Run: headless pygame with SDL's dummy video driver; simulated clock (each Clock.tick advances the game by its frame time, no real sleeping); random seed 0; keys injected as events and as key.get_pressed() state; no mouse input.
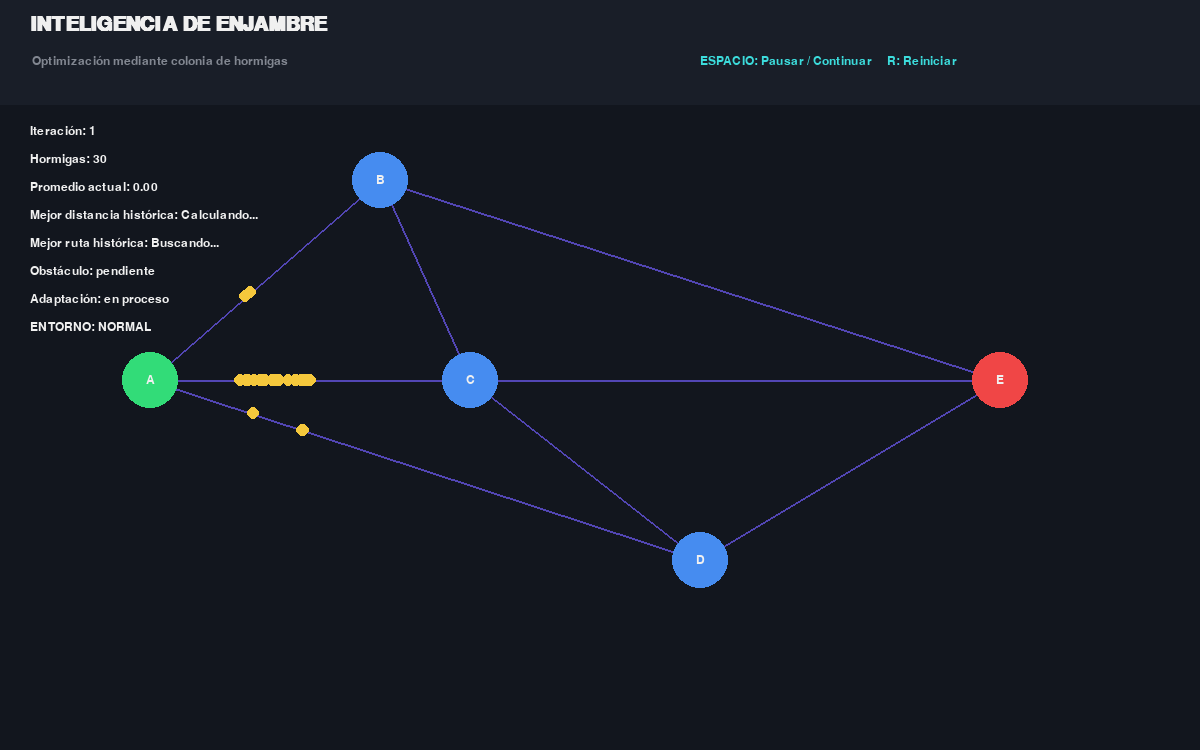
Frame 1 of 4 · flips 1–60 · no input
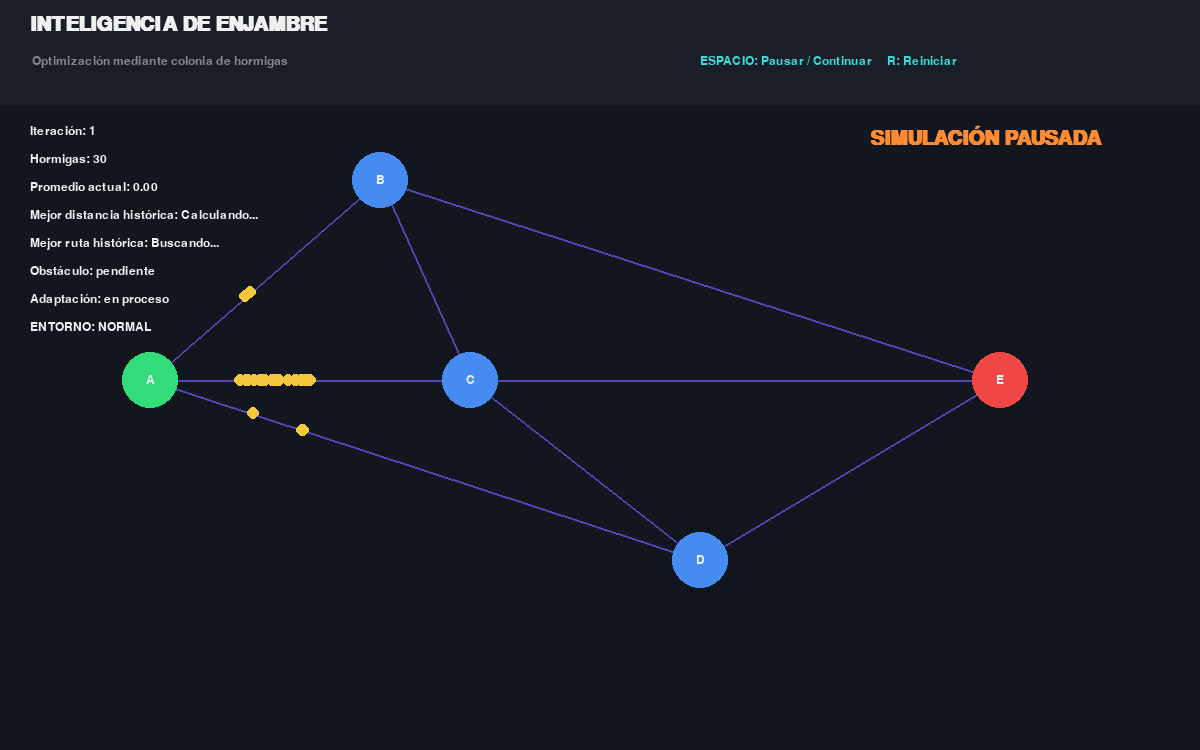
Frame 2 of 4 · flips 61–180 · tapped SPACE, RETURN · held RIGHT (→), D
Frame 3 of 4 · flips 181–300 · held DOWN (↓), S · screen unchanged from frame 2, image omitted
Frame 4 of 4 · flips 301–420 · held LEFT (←), A, UP (↑), W · screen unchanged from frame 3, image omitted

The pygame program that drew these frames:

import pygame
import random
import math


# ============================================================
# CONFIGURACIÓN
# ============================================================

ANCHO = 1200
ALTO = 750
FPS = 60

NUM_HORMIGAS = 30

ALPHA = 1.0
BETA = 2.0

EVAPORACION = 0.5
Q = 100.0

ITERACION_OBSTACULO = 5


# ============================================================
# COLORES
# ============================================================

FONDO = (18, 22, 30)
BLANCO = (240, 240, 240)
GRIS = (130, 135, 145)
VERDE = (50, 220, 120)
ROJO = (240, 70, 70)
AZUL = (70, 140, 240)
AMARILLO = (245, 200, 60)
MORADO = (180, 100, 240)
NARANJA = (255, 140, 50)
CIAN = (60, 220, 220)


# ============================================================
# NODOS
# ============================================================

NODOS = {
    "A": (150, 380),
    "B": (380, 180),
    "C": (470, 380),
    "D": (700, 560),
    "E": (1000, 380)
}

ORIGEN = "A"
DESTINO = "E"


# ============================================================
# GRAFO
# ============================================================

GRAFO_BASE = {

    "A": {
        "B": 4,
        "C": 2,
        "D": 7
    },

    "B": {
        "A": 4,
        "C": 5,
        "E": 6
    },

    "C": {
        "A": 2,
        "B": 5,
        "D": 3,
        "E": 4
    },

    "D": {
        "A": 7,
        "C": 3,
        "E": 2
    },

    "E": {
        "B": 6,
        "C": 4,
        "D": 2
    }
}

GRAFO = {}


# ============================================================
# ESTADO DE LA SIMULACIÓN
# ============================================================

obstaculo_activo = False

mensaje_entorno = "ENTORNO: NORMAL"

pausado = False

mejor_ruta_historica = None
mejor_distancia_historica = float("inf")

mejor_ruta_antes_obstaculo = None
mejor_distancia_antes_obstaculo = float("inf")

iteracion_obstaculo = None
iteracion_adaptacion = None

adaptacion_completada = False


# ============================================================
# FEROMONAS
# ============================================================

feromonas = {}


def inicializar_feromonas():

    global feromonas

    feromonas = {}

    for origen in GRAFO:

        for destino in GRAFO[origen]:

            conexion = tuple(
                sorted((origen, destino))
            )

            feromonas[conexion] = 1.0


# ============================================================
# FEROMONA
# ============================================================

def obtener_feromona(origen, destino):

    conexion = tuple(
        sorted((origen, destino))
    )

    return feromonas.get(
        conexion,
        0.01
    )


# ============================================================
# SELECCIÓN DEL SIGUIENTE NODO
# ============================================================

def seleccionar_siguiente(actual, visitados):

    candidatos = []
    valores = []

    for vecino, distancia in GRAFO[actual].items():

        if vecino in visitados:
            continue

        tau = obtener_feromona(
            actual,
            vecino
        )

        eta = 1 / distancia

        valor = (
            tau ** ALPHA
        ) * (
            eta ** BETA
        )

        candidatos.append(vecino)
        valores.append(valor)

    if not candidatos:

        return None

    suma = sum(valores)

    if suma <= 0:

        return random.choice(candidatos)

    probabilidades = [
        valor / suma
        for valor in valores
    ]

    aleatorio = random.random()

    acumulado = 0

    for i, probabilidad in enumerate(probabilidades):

        acumulado += probabilidad

        if aleatorio <= acumulado:

            return candidatos[i]

    return candidatos[-1]


# ============================================================
# HORMIGA
# ============================================================

class Hormiga:

    def __init__(self):

        self.ruta = [ORIGEN]

        self.visitados = {ORIGEN}

        self.actual = ORIGEN

        self.siguiente = None

        self.x, self.y = NODOS[ORIGEN]

        self.velocidad = random.uniform(
            1.5,
            2.8
        )

        self.distancia = 0

        self.finalizada = False

        self.elegir_siguiente()


    def elegir_siguiente(self):

        if self.actual == DESTINO:

            self.finalizada = True

            return

        siguiente = seleccionar_siguiente(
            self.actual,
            self.visitados
        )

        if siguiente is None:

            self.finalizada = True

            return

        self.siguiente = siguiente


    def actualizar(self):

        if self.finalizada:

            return

        destino_x, destino_y = NODOS[
            self.siguiente
        ]

        dx = destino_x - self.x
        dy = destino_y - self.y

        distancia_visual = math.sqrt(
            dx * dx + dy * dy
        )

        if distancia_visual <= self.velocidad:

            self.x = destino_x
            self.y = destino_y

            distancia_arista = GRAFO[
                self.actual
            ][
                self.siguiente
            ]

            self.distancia += distancia_arista

            self.actual = self.siguiente

            self.ruta.append(
                self.actual
            )

            self.visitados.add(
                self.actual
            )

            if self.actual == DESTINO:

                self.finalizada = True

            else:

                self.elegir_siguiente()

        else:

            self.x += (
                dx / distancia_visual
            ) * self.velocidad

            self.y += (
                dy / distancia_visual
            ) * self.velocidad


# ============================================================
# ACTIVAR OBSTÁCULO
# ============================================================

def activar_obstaculo(iteracion):

    global GRAFO
    global obstaculo_activo
    global mensaje_entorno
    global iteracion_obstaculo
    global mejor_ruta_antes_obstaculo
    global mejor_distancia_antes_obstaculo

    if obstaculo_activo:

        return

    obstaculo_activo = True

    iteracion_obstaculo = iteracion

    mejor_ruta_antes_obstaculo = (
        mejor_ruta_historica.copy()
        if mejor_ruta_historica
        else None
    )

    mejor_distancia_antes_obstaculo = (
        mejor_distancia_historica
    )

    mensaje_entorno = (
        "OBSTÁCULO DETECTADO - REPLANIFICANDO"
    )

    # Bloqueamos C -> E

    if "E" in GRAFO["C"]:

        del GRAFO["C"]["E"]

    if "C" in GRAFO["E"]:

        del GRAFO["E"]["C"]


# ============================================================
# ACTUALIZAR MEJOR RESULTADO
# ============================================================

def actualizar_mejor_resultado(hormigas, iteracion):

    global mejor_ruta_historica
    global mejor_distancia_historica

    global iteracion_adaptacion
    global adaptacion_completada
    global mensaje_entorno

    rutas_validas = []

    for hormiga in hormigas:

        if not hormiga.finalizada:
            continue

        if hormiga.actual != DESTINO:
            continue

        if hormiga.distancia <= 0:
            continue

        rutas_validas.append(
            (
                hormiga.ruta.copy(),
                hormiga.distancia
            )
        )

    if not rutas_validas:

        return

    mejor_actual = min(
        rutas_validas,
        key=lambda x: x[1]
    )

    ruta_actual, distancia_actual = mejor_actual

    # Mejor resultado histórico general

    if distancia_actual < mejor_distancia_historica:

        mejor_distancia_historica = (
            distancia_actual
        )

        mejor_ruta_historica = (
            ruta_actual.copy()
        )

    # Comprobar adaptación

    if (
        obstaculo_activo
        and not adaptacion_completada
    ):

        ruta_anterior = (
            mejor_ruta_antes_obstaculo
        )

        if (
            ruta_anterior is not None
            and ruta_actual != ruta_anterior
        ):

            adaptacion_completada = True

            iteracion_adaptacion = iteracion

            mensaje_entorno = (
                "ADAPTACIÓN COMPLETADA - NUEVA RUTA"
            )


# ============================================================
# DISTANCIA PROMEDIO
# ============================================================

def obtener_promedio(hormigas):

    distancias = [

        hormiga.distancia

        for hormiga in hormigas

        if hormiga.finalizada
        and hormiga.distancia > 0

    ]

    if not distancias:

        return 0.0

    return sum(distancias) / len(distancias)


# ============================================================
# EVAPORACIÓN
# ============================================================

def evaporar_feromonas():

    for conexion in feromonas:

        feromonas[conexion] *= (
            1 - EVAPORACION
        )

        feromonas[conexion] = max(
            feromonas[conexion],
            0.05
        )


# ============================================================
# DEPÓSITO DE FEROMONA
# ============================================================

def depositar_feromonas(hormigas):

    for hormiga in hormigas:

        if not hormiga.finalizada:
            continue

        if hormiga.distancia <= 0:
            continue

        cantidad = (
            Q / hormiga.distancia
        )

        for i in range(
            len(hormiga.ruta) - 1
        ):

            origen = hormiga.ruta[i]

            destino = hormiga.ruta[i + 1]

            conexion = tuple(
                sorted(
                    (
                        origen,
                        destino
                    )
                )
            )

            if conexion in feromonas:

                feromonas[conexion] += cantidad


# ============================================================
# DIBUJAR CONEXIONES
# ============================================================

def dibujar_conexiones(pantalla):

    conexiones_dibujadas = set()

    for origen in GRAFO:

        for destino in GRAFO[origen]:

            conexion = tuple(
                sorted(
                    (
                        origen,
                        destino
                    )
                )
            )

            if conexion in conexiones_dibujadas:
                continue

            conexiones_dibujadas.add(
                conexion
            )

            x1, y1 = NODOS[origen]

            x2, y2 = NODOS[destino]

            nivel = obtener_feromona(
                origen,
                destino
            )

            grosor = min(
                2 + int(nivel / 20),
                12
            )

            color = (
                min(
                    80 + int(nivel * 2),
                    240
                ),
                70,
                180
            )

            pygame.draw.line(
                pantalla,
                color,
                (x1, y1),
                (x2, y2),
                grosor
            )


# ============================================================
# OBSTÁCULO
# ============================================================

def dibujar_obstaculo(pantalla):

    if not obstaculo_activo:

        return

    x1, y1 = NODOS["C"]
    x2, y2 = NODOS["E"]

    mitad_x = (x1 + x2) // 2
    mitad_y = (y1 + y2) // 2

    pygame.draw.rect(
        pantalla,
        NARANJA,
        (
            mitad_x - 30,
            mitad_y - 25,
            60,
            50
        )
    )

    fuente = pygame.font.SysFont(
        "Arial",
        16,
        bold=True
    )

    texto = fuente.render(
        "BLOQUEO",
        True,
        BLANCO
    )

    pantalla.blit(
        texto,
        (
            mitad_x -
            texto.get_width() // 2,
            mitad_y -
            texto.get_height() // 2
        )
    )


# ============================================================
# NODOS
# ============================================================

def dibujar_nodos(pantalla, fuente):

    for nombre, posicion in NODOS.items():

        x, y = posicion

        if nombre == ORIGEN:

            color = VERDE

        elif nombre == DESTINO:

            color = ROJO

        else:

            color = AZUL

        pygame.draw.circle(
            pantalla,
            color,
            (x, y),
            28
        )

        texto = fuente.render(
            nombre,
            True,
            BLANCO
        )

        pantalla.blit(
            texto,
            (
                x -
                texto.get_width() // 2,
                y -
                texto.get_height() // 2
            )
        )


# ============================================================
# HORMIGA
# ============================================================

def dibujar_hormiga(pantalla, hormiga):

    color = (
        MORADO
        if hormiga.finalizada
        else AMARILLO
    )

    pygame.draw.circle(
        pantalla,
        color,
        (
            int(hormiga.x),
            int(hormiga.y)
        ),
        6
    )


# ============================================================
# PANEL
# ============================================================

def dibujar_panel(
    pantalla,
    fuente_grande,
    fuente
):

    pygame.draw.rect(
        pantalla,
        (25, 30, 40),
        (0, 0, ANCHO, 105)
    )

    titulo = fuente_grande.render(
        "INTELIGENCIA DE ENJAMBRE",
        True,
        BLANCO
    )

    pantalla.blit(
        titulo,
        (30, 15)
    )

    subtitulo = fuente.render(
        "Optimización mediante colonia de hormigas",
        True,
        GRIS
    )

    pantalla.blit(
        subtitulo,
        (32, 55)
    )

    controles = fuente.render(
        "ESPACIO: Pausar / Continuar     R: Reiniciar",
        True,
        CIAN
    )

    pantalla.blit(
        controles,
        (700, 55)
    )


# ============================================================
# ESTADÍSTICAS
# ============================================================

def dibujar_estadisticas(
    pantalla,
    fuente,
    hormigas,
    iteracion
):

    promedio = obtener_promedio(
        hormigas
    )

    if mejor_ruta_historica:

        ruta_texto = " -> ".join(
            mejor_ruta_historica
        )

        distancia_texto = (
            f"{mejor_distancia_historica:.2f}"
        )

    else:

        ruta_texto = "Buscando..."

        distancia_texto = "Calculando..."

    if (
        iteracion_obstaculo is not None
    ):

        texto_obstaculo = (
            f"Obstáculo: iteración "
            f"{iteracion_obstaculo}"
        )

    else:

        texto_obstaculo = (
            "Obstáculo: pendiente"
        )

    if (
        iteracion_adaptacion is not None
    ):

        tiempo_adaptacion = (
            iteracion_adaptacion
            - iteracion_obstaculo
        )

        texto_adaptacion = (
            f"Adaptación: {tiempo_adaptacion} iteraciones"
        )

    else:

        texto_adaptacion = (
            "Adaptación: en proceso"
        )

    textos = [

        f"Iteración: {iteracion}",

        f"Hormigas: {NUM_HORMIGAS}",

        f"Promedio actual: {promedio:.2f}",

        f"Mejor distancia histórica: {distancia_texto}",

        f"Mejor ruta histórica: {ruta_texto}",

        texto_obstaculo,

        texto_adaptacion,

        mensaje_entorno

    ]

    y = 125

    for texto in textos:

        if "OBSTÁCULO" in texto:

            color = NARANJA

        elif "ADAPTACIÓN" in texto:

            color = VERDE

        else:

            color = BLANCO

        superficie = fuente.render(
            texto,
            True,
            color
        )

        pantalla.blit(
            superficie,
            (30, y)
        )

        y += 28


# ============================================================
# REINICIAR
# ============================================================

def reiniciar():

    global GRAFO

    global obstaculo_activo
    global mensaje_entorno
    global mejor_ruta_historica
    global mejor_distancia_historica
    global mejor_ruta_antes_obstaculo
    global mejor_distancia_antes_obstaculo
    global iteracion_obstaculo
    global iteracion_adaptacion
    global adaptacion_completada

    GRAFO = {
        nodo: conexiones.copy()
        for nodo, conexiones
        in GRAFO_BASE.items()
    }

    obstaculo_activo = False

    mensaje_entorno = "ENTORNO: NORMAL"

    mejor_ruta_historica = None

    mejor_distancia_historica = float("inf")

    mejor_ruta_antes_obstaculo = None

    mejor_distancia_antes_obstaculo = float("inf")

    iteracion_obstaculo = None

    iteracion_adaptacion = None

    adaptacion_completada = False

    inicializar_feromonas()


# ============================================================
# PROGRAMA PRINCIPAL
# ============================================================

def main():

    global pausado

    reiniciar()

    pygame.init()

    pantalla = pygame.display.set_mode(
        (
            ANCHO,
            ALTO
        )
    )

    pygame.display.set_caption(
        "ACO - Adaptación del Enjambre"
    )

    reloj = pygame.time.Clock()

    fuente_grande = pygame.font.SysFont(
        "Arial",
        30,
        bold=True
    )

    fuente = pygame.font.SysFont(
        "Arial",
        18
    )

    hormigas = [
        Hormiga()
        for _ in range(NUM_HORMIGAS)
    ]

    iteracion = 1

    ejecutando = True

    while ejecutando:

        reloj.tick(FPS)

        # ====================================================
        # EVENTOS
        # ====================================================

        for evento in pygame.event.get():

            if evento.type == pygame.QUIT:

                ejecutando = False

            elif evento.type == pygame.KEYDOWN:

                if evento.key == pygame.K_SPACE:

                    pausado = not pausado

                elif evento.key == pygame.K_r:

                    reiniciar()

                    hormigas = [
                        Hormiga()
                        for _ in range(NUM_HORMIGAS)
                    ]

                    iteracion = 1

        # ====================================================
        # SIMULACIÓN
        # ====================================================

        if not pausado:

            # Activar obstáculo

            if (
                iteracion >= ITERACION_OBSTACULO
                and not obstaculo_activo
            ):

                activar_obstaculo(
                    iteracion
                )

            # Actualizar hormigas

            for hormiga in hormigas:

                hormiga.actualizar()

            # =================================================
            # ¿TERMINÓ LA ITERACIÓN?
            # =================================================

            todas_terminaron = all(
                hormiga.finalizada
                for hormiga in hormigas
            )

            if todas_terminaron:

                actualizar_mejor_resultado(
                    hormigas,
                    iteracion
                )

                depositar_feromonas(
                    hormigas
                )

                evaporar_feromonas()

                hormigas = [
                    Hormiga()
                    for _ in range(NUM_HORMIGAS)
                ]

                iteracion += 1

        # ====================================================
        # DIBUJAR
        # ====================================================

        pantalla.fill(FONDO)

        dibujar_panel(
            pantalla,
            fuente_grande,
            fuente
        )

        dibujar_conexiones(
            pantalla
        )

        dibujar_obstaculo(
            pantalla
        )

        dibujar_nodos(
            pantalla,
            fuente
        )

        for hormiga in hormigas:

            dibujar_hormiga(
                pantalla,
                hormiga
            )

        dibujar_estadisticas(
            pantalla,
            fuente,
            hormigas,
            iteracion
        )

        # Indicador de pausa

        if pausado:

            pausa = fuente_grande.render(
                "SIMULACIÓN PAUSADA",
                True,
                NARANJA
            )

            pantalla.blit(
                pausa,
                (
                    ANCHO - 330,
                    125
                )
            )

        pygame.display.flip()

    pygame.quit()


# ============================================================
# EJECUCIÓN
# ============================================================

if __name__ == "__main__":

    main()
